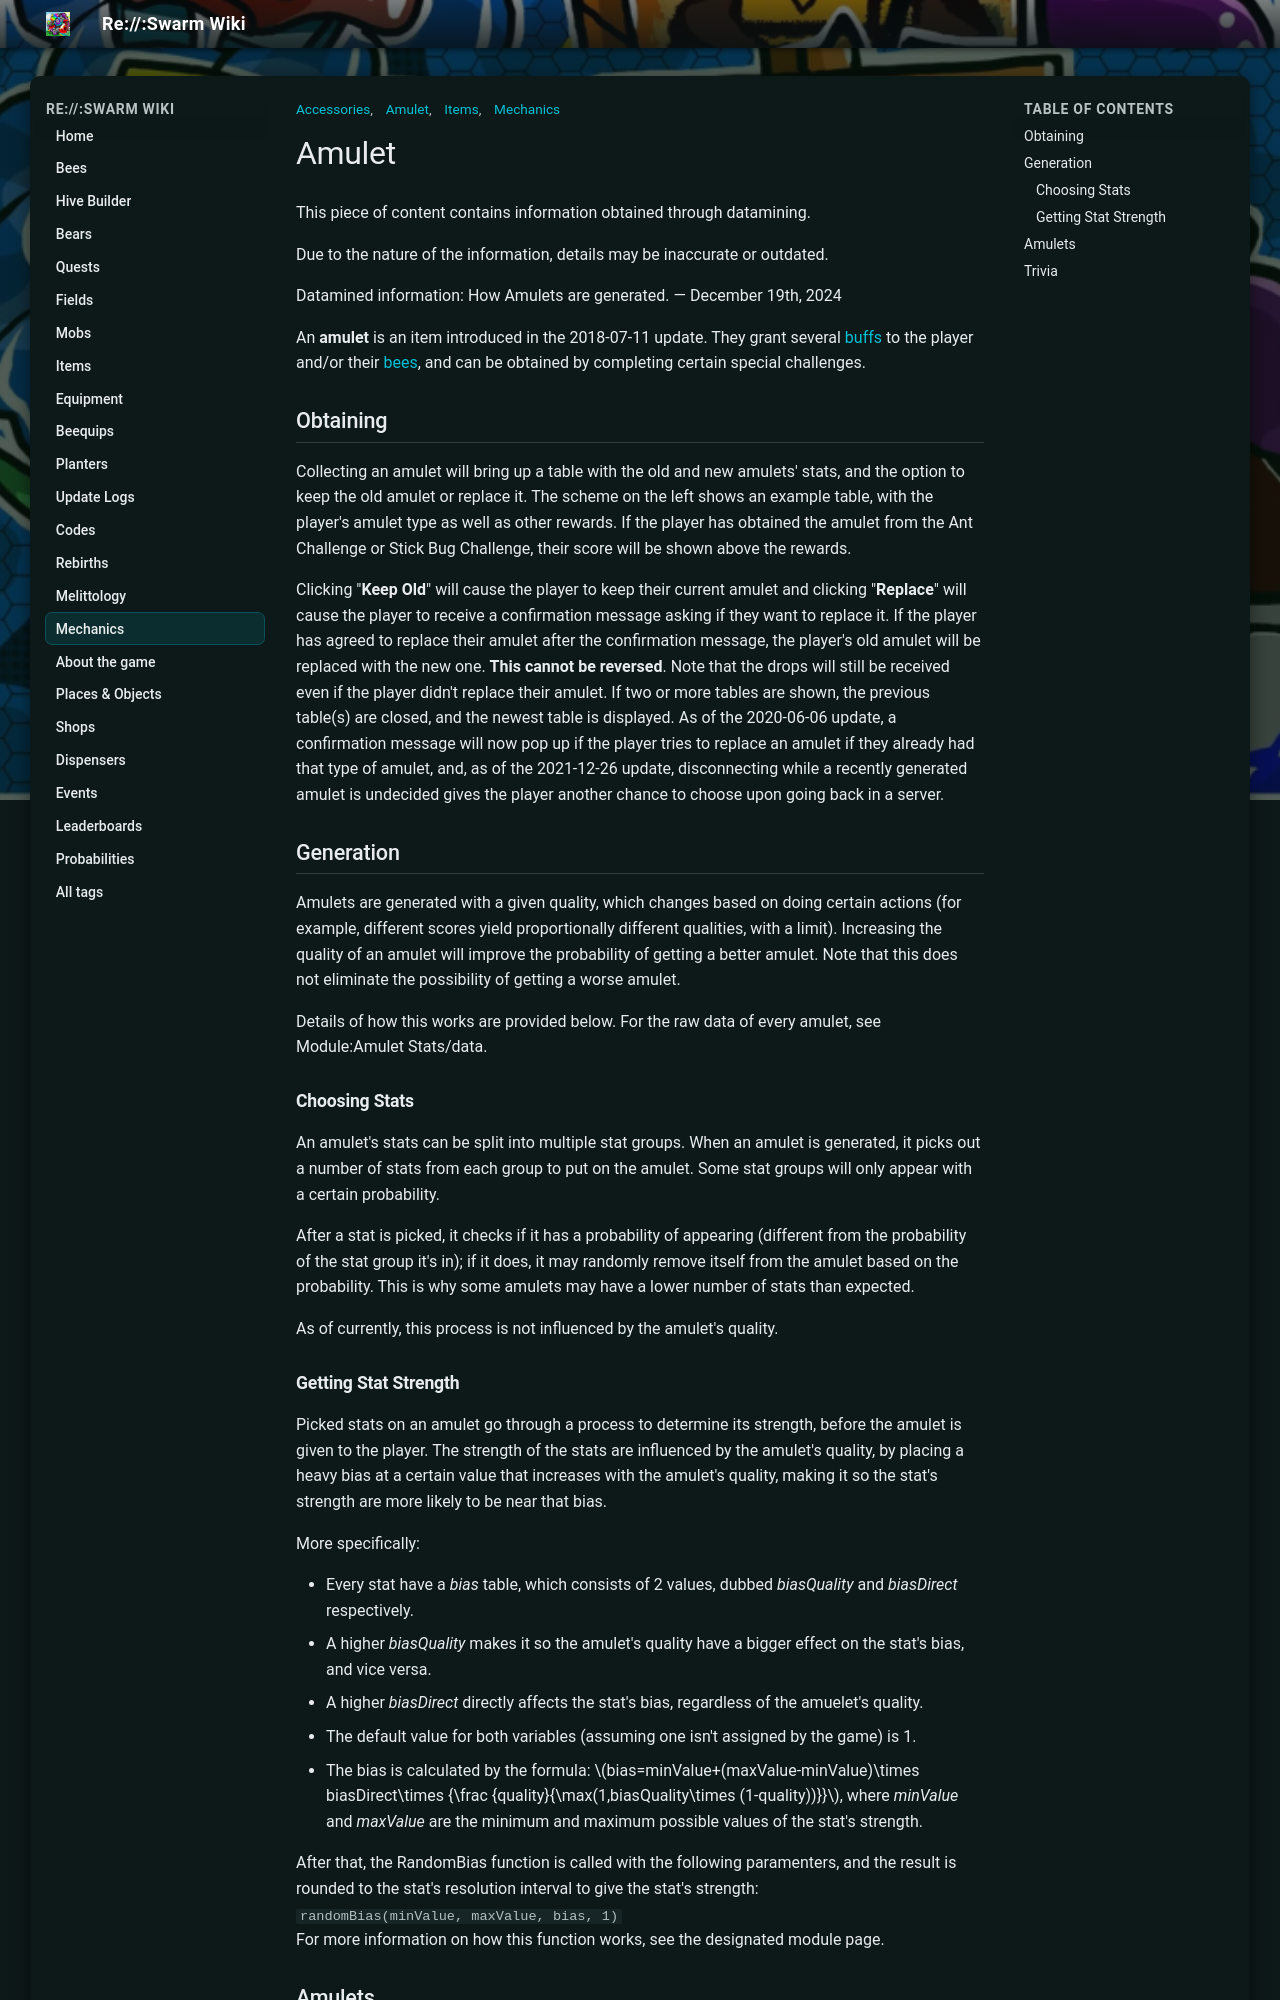

repository: JoaoFranciscoFE/reswarm-wiki · page: amulet.html · generator: mkdocs

---
title: "Amulet"
tags: ["Amulet", "Mechanics", "Items", "Accessories"]
---

# Amulet

This piece of content contains information obtained through datamining.

Due to the nature of the information, details may be inaccurate or outdated.

Datamined information: How Amulets are generated. — December 19th, 2024



An **amulet** is an item introduced in the 2018-07-11 update. They grant several [buffs](buffs-debuffs.md) to the player and/or their [bees](bees.md), and can be obtained by completing certain special challenges.

## Obtaining

Collecting an amulet will bring up a table with the old and new amulets' stats, and the option to keep the old amulet or replace it. The scheme on the left shows an example table, with the player's amulet type as well as other rewards. If the player has obtained the amulet from the Ant Challenge or Stick Bug Challenge, their score will be shown above the rewards.

Clicking "**Keep Old**" will cause the player to keep their current amulet and clicking "**Replace**" will cause the player to receive a confirmation message asking if they want to replace it. If the player has agreed to replace their amulet after the confirmation message, the player's old amulet will be replaced with the new one. **This cannot be reversed**. Note that the drops will still be received even if the player didn't replace their amulet. If two or more tables are shown, the previous table(s) are closed, and the newest table is displayed. As of the 2020-06-06 update, a confirmation message will now pop up if the player tries to replace an amulet if they already had that type of amulet, and, as of the 2021-12-26 update, disconnecting while a recently generated amulet is undecided gives the player another chance to choose upon going back in a server.

## Generation

Amulets are generated with a given quality, which changes based on doing certain actions (for example, different scores yield proportionally different qualities, with a limit). Increasing the quality of an amulet will improve the probability of getting a better amulet. Note that this does not eliminate the possibility of getting a worse amulet.

Details of how this works are provided below. For the raw data of every amulet, see Module:Amulet Stats/data.

### Choosing Stats

An amulet's stats can be split into multiple stat groups. When an amulet is generated, it picks out a number of stats from each group to put on the amulet. Some stat groups will only appear with a certain probability.

After a stat is picked, it checks if it has a probability of appearing (different from the probability of the stat group it's in); if it does, it may randomly remove itself from the amulet based on the probability. This is why some amulets may have a lower number of stats than expected.

As of currently, this process is not influenced by the amulet's quality.
